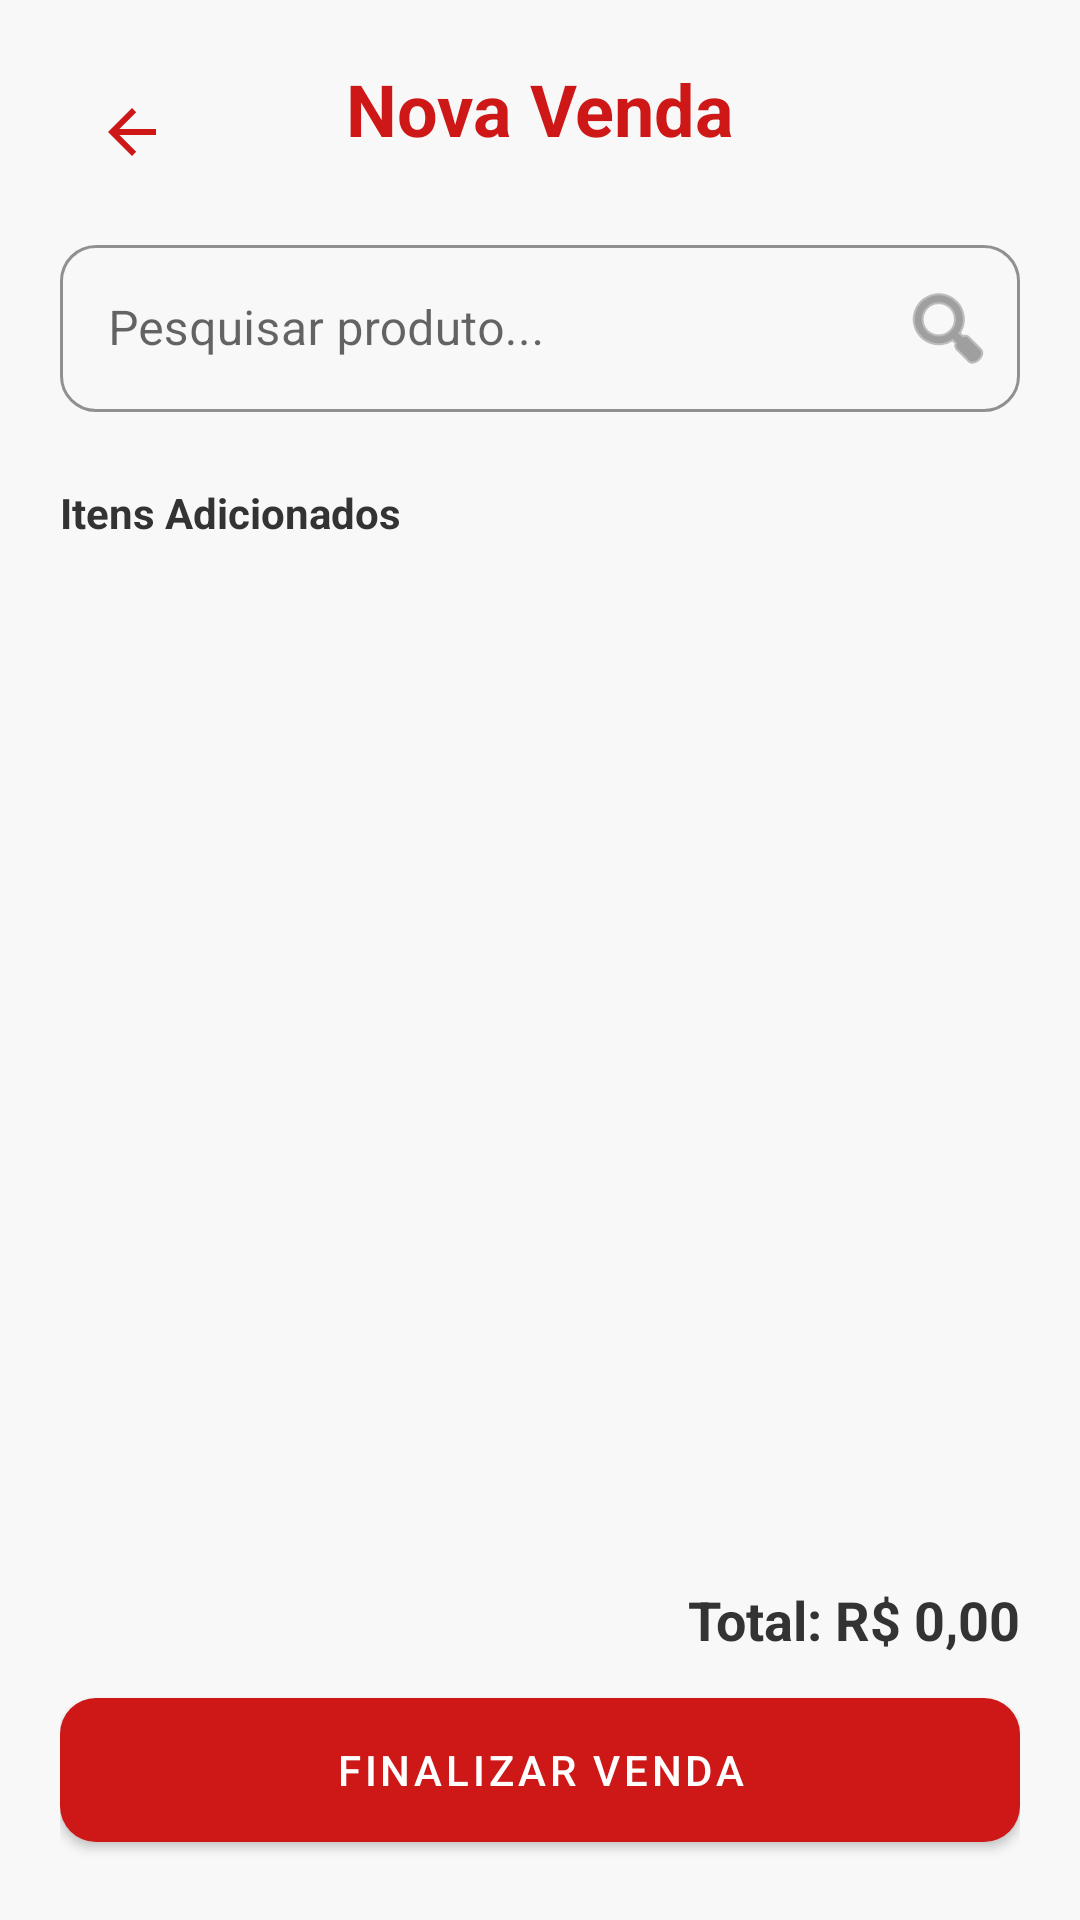

Here is an Android app screen rendered from its layout file. Give the layout XML and the strings, colors and styles it references.
<!-- AndroidManifest.xml: activity theme Theme.MaterialComponents.DayNight.NoActionBar -->
<!-- res/layout/activity_sale.xml -->
<?xml version="1.0" encoding="utf-8"?>
<androidx.constraintlayout.widget.ConstraintLayout xmlns:android="http://schemas.android.com/apk/res/android"
    xmlns:app="http://schemas.android.com/apk/res-auto"
    xmlns:tools="http://schemas.android.com/tools"
    android:layout_width="match_parent"
    android:layout_height="match_parent"
    android:background="#F8F8F8"
    android:padding="20dp">


    <ImageButton
        android:id="@+id/btnBack"
        android:layout_width="48dp"
        android:layout_height="48dp"
        android:background="?attr/selectableItemBackgroundBorderless"
        android:src="@drawable/abc_ic_ab_back_material"
        app:layout_constraintStart_toStartOf="parent"
        app:layout_constraintTop_toTopOf="parent"
        app:tint="#CE1717" />

    <TextView
        android:id="@+id/tvTitle"
        android:layout_width="wrap_content"
        android:layout_height="wrap_content"
        android:text="Nova Venda"
        android:textColor="#CE1717"
        android:textSize="24sp"
        android:textStyle="bold"
        app:layout_constraintEnd_toEndOf="parent"
        app:layout_constraintStart_toStartOf="parent"
        app:layout_constraintTop_toTopOf="parent" />


    <com.google.android.material.textfield.TextInputLayout
        android:id="@+id/tilSearch"
        style="@style/Widget.MaterialComponents.TextInputLayout.OutlinedBox"
        android:layout_width="match_parent"
        android:layout_height="wrap_content"
        android:layout_marginTop="24dp"
        android:hint="Pesquisar produto..."
        app:boxCornerRadiusBottomEnd="12dp"
        app:boxCornerRadiusBottomStart="12dp"
        app:boxCornerRadiusTopEnd="12dp"
        app:boxCornerRadiusTopStart="12dp"
        app:boxStrokeColor="#CE1717"
        app:endIconMode="custom"
        app:endIconDrawable="@android:drawable/ic_menu_search"
        app:hintTextColor="#CE1717"
        app:layout_constraintTop_toBottomOf="@id/tvTitle">

        <com.google.android.material.textfield.TextInputEditText
            android:id="@+id/etSearch"
            android:layout_width="match_parent"
            android:layout_height="wrap_content"
            android:inputType="text" />
    </com.google.android.material.textfield.TextInputLayout>


    <androidx.recyclerview.widget.RecyclerView
        android:id="@+id/rvSearchResults"
        android:layout_width="match_parent"
        android:layout_height="150dp"
        android:layout_marginTop="4dp"
        android:background="@android:color/white"
        android:elevation="8dp"
        android:visibility="gone"
        app:layout_constraintTop_toBottomOf="@id/tilSearch"
        tools:listitem="@layout/item_product_search" />

    <TextView
        android:id="@+id/labelCart"
        android:layout_width="wrap_content"
        android:layout_height="wrap_content"
        android:layout_marginTop="24dp"
        android:text="Itens Adicionados"
        android:textColor="#333333"
        android:textStyle="bold"
        app:layout_constraintStart_toStartOf="parent"
        app:layout_constraintTop_toBottomOf="@id/tilSearch" />


    <androidx.recyclerview.widget.RecyclerView
        android:id="@+id/rvCartItems"
        android:layout_width="match_parent"
        android:layout_height="0dp"
        android:layout_marginTop="8dp"
        android:layout_marginBottom="16dp"
        app:layout_constraintBottom_toTopOf="@id/layoutTotal"
        app:layout_constraintTop_toBottomOf="@id/labelCart"
        tools:listitem="@layout/item_cart_sale" />


    <LinearLayout
        android:id="@+id/layoutTotal"
        android:layout_width="match_parent"
        android:layout_height="wrap_content"
        android:orientation="vertical"
        app:layout_constraintBottom_toBottomOf="parent">

        <TextView
            android:id="@+id/tvTotal"
            android:layout_width="match_parent"
            android:layout_height="wrap_content"
            android:layout_marginBottom="8dp"
            android:text="Total: R$ 0,00"
            android:textAlignment="viewEnd"
            android:textColor="#333333"
            android:textSize="18sp"
            android:textStyle="bold" />

        <com.google.android.material.button.MaterialButton
            android:id="@+id/btnSave"
            android:layout_width="match_parent"
            android:layout_height="60dp"
            android:text="FINALIZAR VENDA"
            app:backgroundTint="#CE1717"
            app:cornerRadius="12dp"
            android:elevation="8dp" />
    </LinearLayout>

</androidx.constraintlayout.widget.ConstraintLayout>
<!-- res/layout/item_product_search.xml (included above) -->
<?xml version="1.0" encoding="utf-8"?>
<LinearLayout xmlns:android="http://schemas.android.com/apk/res/android"
    android:layout_width="match_parent"
    android:layout_height="wrap_content"
    android:orientation="horizontal"
    android:padding="12dp"
    android:background="?attr/selectableItemBackground">

    <TextView
        android:id="@+id/tvSearchProductName"
        android:layout_width="0dp"
        android:layout_height="wrap_content"
        android:layout_weight="1"
        android:text="Nome do Produto"
        android:textColor="#333333" />

    <TextView
        android:id="@+id/tvSearchProductPrice"
        android:layout_width="wrap_content"
        android:layout_height="wrap_content"
        android:text="R$ 0,00"
        android:textColor="#CE1717"
        android:textStyle="bold" />
</LinearLayout>
<!-- res/layout/item_cart_sale.xml (included above) -->
<?xml version="1.0" encoding="utf-8"?>
<androidx.constraintlayout.widget.ConstraintLayout xmlns:android="http://schemas.android.com/apk/res/android"
    xmlns:app="http://schemas.android.com/apk/res-auto"
    android:layout_width="match_parent"
    android:layout_height="wrap_content"
    android:padding="8dp">

    <TextView
        android:id="@+id/tvProductName"
        android:layout_width="0dp"
        android:layout_height="wrap_content"
        android:text="Nome do Produto"
        android:textStyle="bold"
        app:layout_constraintStart_toStartOf="parent"
        app:layout_constraintTop_toTopOf="parent"
        app:layout_constraintEnd_toStartOf="@+id/layoutControls" />

    <TextView
        android:id="@+id/tvUnitPrice"
        android:layout_width="wrap_content"
        android:layout_height="wrap_content"
        android:text="R$ 0,00"
        android:textSize="12sp"
        app:layout_constraintStart_toStartOf="parent"
        app:layout_constraintTop_toBottomOf="@id/tvProductName" />

    <LinearLayout
        android:id="@+id/layoutControls"
        android:layout_width="wrap_content"
        android:layout_height="wrap_content"
        android:orientation="horizontal"
        android:gravity="center"
        app:layout_constraintEnd_toEndOf="parent"
        app:layout_constraintTop_toTopOf="parent"
        app:layout_constraintBottom_toBottomOf="parent">

        <ImageButton
            android:id="@+id/btnMinus"
            android:layout_width="32dp"
            android:layout_height="32dp"
            android:src="@android:drawable/button_onoff_indicator_off"
            android:background="?attr/selectableItemBackgroundBorderless"
            app:tint="#CE1717" />

        <EditText
            android:id="@+id/etQuantity"
            android:layout_width="50dp"
            android:layout_height="wrap_content"
            android:inputType="numberDecimal"
            android:text="1"
            android:textAlignment="center"
            android:background="@null"
            android:textSize="16sp" />

        <ImageButton
            android:id="@+id/btnPlus"
            android:layout_width="32dp"
            android:layout_height="32dp"
            android:src="@android:drawable/button_onoff_indicator_on"
            android:background="?attr/selectableItemBackgroundBorderless"
            app:tint="#4CAF50" />
    </LinearLayout>

    <TextView
        android:id="@+id/tvSubtotal"
        android:layout_width="wrap_content"
        android:layout_height="wrap_content"
        android:layout_marginEnd="8dp"
        android:text="Subtotal: R$ 0,00"
        android:textStyle="bold"
        android:textColor="#CE1717"
        app:layout_constraintEnd_toStartOf="@id/layoutControls"
        app:layout_constraintTop_toTopOf="parent"
        app:layout_constraintBottom_toBottomOf="parent" />

</androidx.constraintlayout.widget.ConstraintLayout>
<!-- resources referenced by this layout -->
<resources>

</resources>
